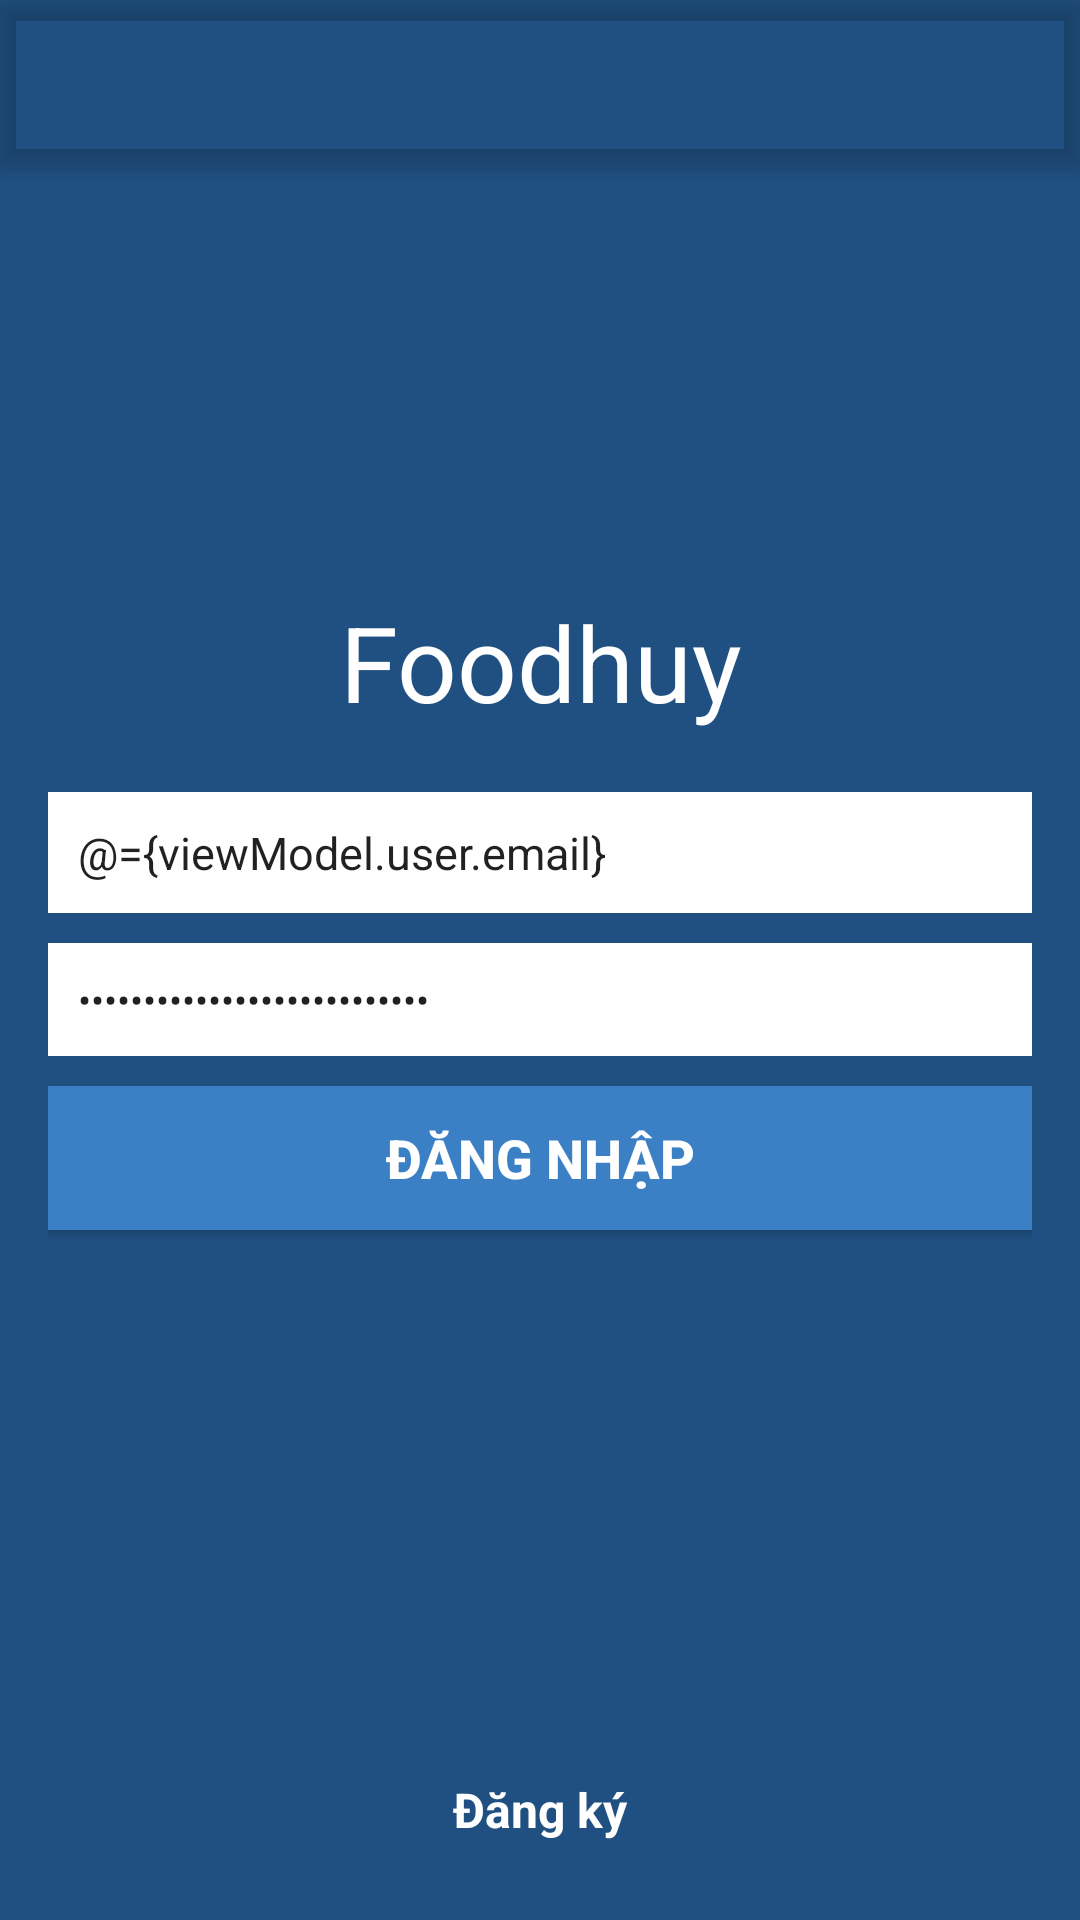

Produce the Android XML layout that renders to this screen, including the resource entries it uses.
<!-- AndroidManifest.xml: application theme AppTheme -->
<!-- res/layout/activity_login.xml -->
<?xml version="1.0" encoding="utf-8"?>
<layout>
    <data>
        <variable
            name="viewModel"
            type="com.devlin.core.viewmodel.LoginViewModel"/>

    </data>

    <android.support.design.widget.CoordinatorLayout
        xmlns:android="http://schemas.android.com/apk/res/android"
        xmlns:tools="http://schemas.android.com/tools"
        android:layout_width="match_parent"
        android:layout_height="match_parent"
        android:background="#205081"
        tools:context="com.devlin.foodhuy.activities.LoginActivity">

        <include layout="@layout/toolbar_transparent"/>

        <RelativeLayout
            android:orientation="vertical"
            android:paddingBottom="@dimen/activity_vertical_margin"
            android:paddingLeft="@dimen/activity_horizontal_margin"
            android:paddingRight="@dimen/activity_horizontal_margin"
            android:paddingTop="@dimen/activity_vertical_margin"
            android:layout_width="match_parent"
            android:layout_height="match_parent">

            <LinearLayout
                android:layout_width="match_parent"
                android:layout_height="wrap_content"
                android:layout_centerInParent="true"
                android:orientation="vertical"
                android:id="@+id/linearLayout">

                <TextView
                    android:layout_width="match_parent"
                    android:layout_height="wrap_content"
                    android:gravity="center"
                    android:textColor="#ffffff"
                    android:textSize="35sp"
                    android:layout_marginBottom="20dp"
                    android:text="Foodhuy"/>

                <EditText
                    android:layout_width="match_parent"
                    android:background="#ffffff"
                    android:hint="Email"
                    android:padding="10dp"
                    android:text="@={viewModel.user.email}"
                    android:textSize="15sp"
                    android:layout_marginBottom="10dp"
                    android:layout_height="wrap_content"/>

                <EditText
                    android:layout_width="match_parent"
                    android:background="#ffffff"
                    android:hint="Password"
                    android:inputType="textPassword"
                    android:text="@={viewModel.user.password}"
                    android:textSize="13sp"
                    android:padding="10dp"
                    android:layout_marginBottom="10dp"
                    android:layout_height="wrap_content"/>

                <Button
                    android:layout_width="match_parent"
                    android:layout_height="wrap_content"
                    android:text="Đăng nhập"
                    android:textColor="#ffffff"
                    android:textStyle="bold"
                    android:textSize="18sp"
                    android:background="#3B7FC4"
                    android:onClick="@{() -> viewModel.logIn(viewModel.user)}"
                    android:layout_below="@+id/linearLayout"
                    android:layout_centerHorizontal="true"/>

                <TextView
                    android:layout_width="match_parent"
                    android:layout_height="wrap_content"
                    android:textColor="#ffffff"
                    android:gravity="center"
                    android:layout_marginTop="15dp"
                    android:textSize="13sp"
                    android:text="@{viewModel.error}"
                    android:textStyle="italic"/>

            </LinearLayout>


            <LinearLayout
                android:orientation="vertical"
                android:layout_width="match_parent"
                android:layout_height="wrap_content"
                android:layout_alignParentBottom="true"
                android:layout_centerHorizontal="true">

                <TextView
                    android:layout_width="match_parent"
                    android:layout_height="wrap_content"
                    android:layout_margin="10dp"
                    android:gravity="center"
                    android:textSize="16sp"
                    android:onClick="@{() -> viewModel.showRegisterLayout()}"
                    android:textStyle="bold"
                    android:textColor="#ffffff"
                    android:text="Đăng ký"/>
            </LinearLayout>


        </RelativeLayout>
    </android.support.design.widget.CoordinatorLayout>

</layout>
<!-- res/layout/toolbar_transparent.xml (included above) -->
<?xml version="1.0" encoding="utf-8"?>
<android.support.design.widget.AppBarLayout
    xmlns:android="http://schemas.android.com/apk/res/android"
    xmlns:app="http://schemas.android.com/apk/res-auto"
    android:layout_width="match_parent"
    android:background="@android:color/transparent"
    android:layout_height="wrap_content"
    android:theme="@style/AppTheme.AppBarOverlay">
    .
    <android.support.v7.widget.Toolbar
        android:id="@+id/toolbar"
        android:layout_width="match_parent"
        android:layout_height="?attr/actionBarSize"
        app:popupTheme="@style/AppTheme.PopupOverlay" />
</android.support.design.widget.AppBarLayout>
<!-- resources referenced by this layout -->
<resources>
  <dimen name="activity_horizontal_margin">16dp</dimen>
  <dimen name="activity_vertical_margin">16dp</dimen>
  <style name="AppTheme.AppBarOverlay" parent="ThemeOverlay.AppCompat.Dark.ActionBar" />
  <style name="AppTheme.PopupOverlay" parent="ThemeOverlay.AppCompat.Light" />
  <style name="AppTheme" parent="Theme.AppCompat.Light.DarkActionBar">
          
          <item name="colorPrimary">@color/colorPrimary</item>
          <item name="colorPrimaryDark">@color/colorPrimaryDark</item>
          <item name="colorAccent">@color/colorAccent</item>
          <item name="windowActionBar">false</item>
          <item name="windowNoTitle">true</item>
  
  
  
  
      </style>
  <color name="colorPrimary">#9C27B0</color>
  <color name="colorPrimaryDark">#8E24AA</color>
  <color name="colorAccent">#BA68C8</color>
</resources>
